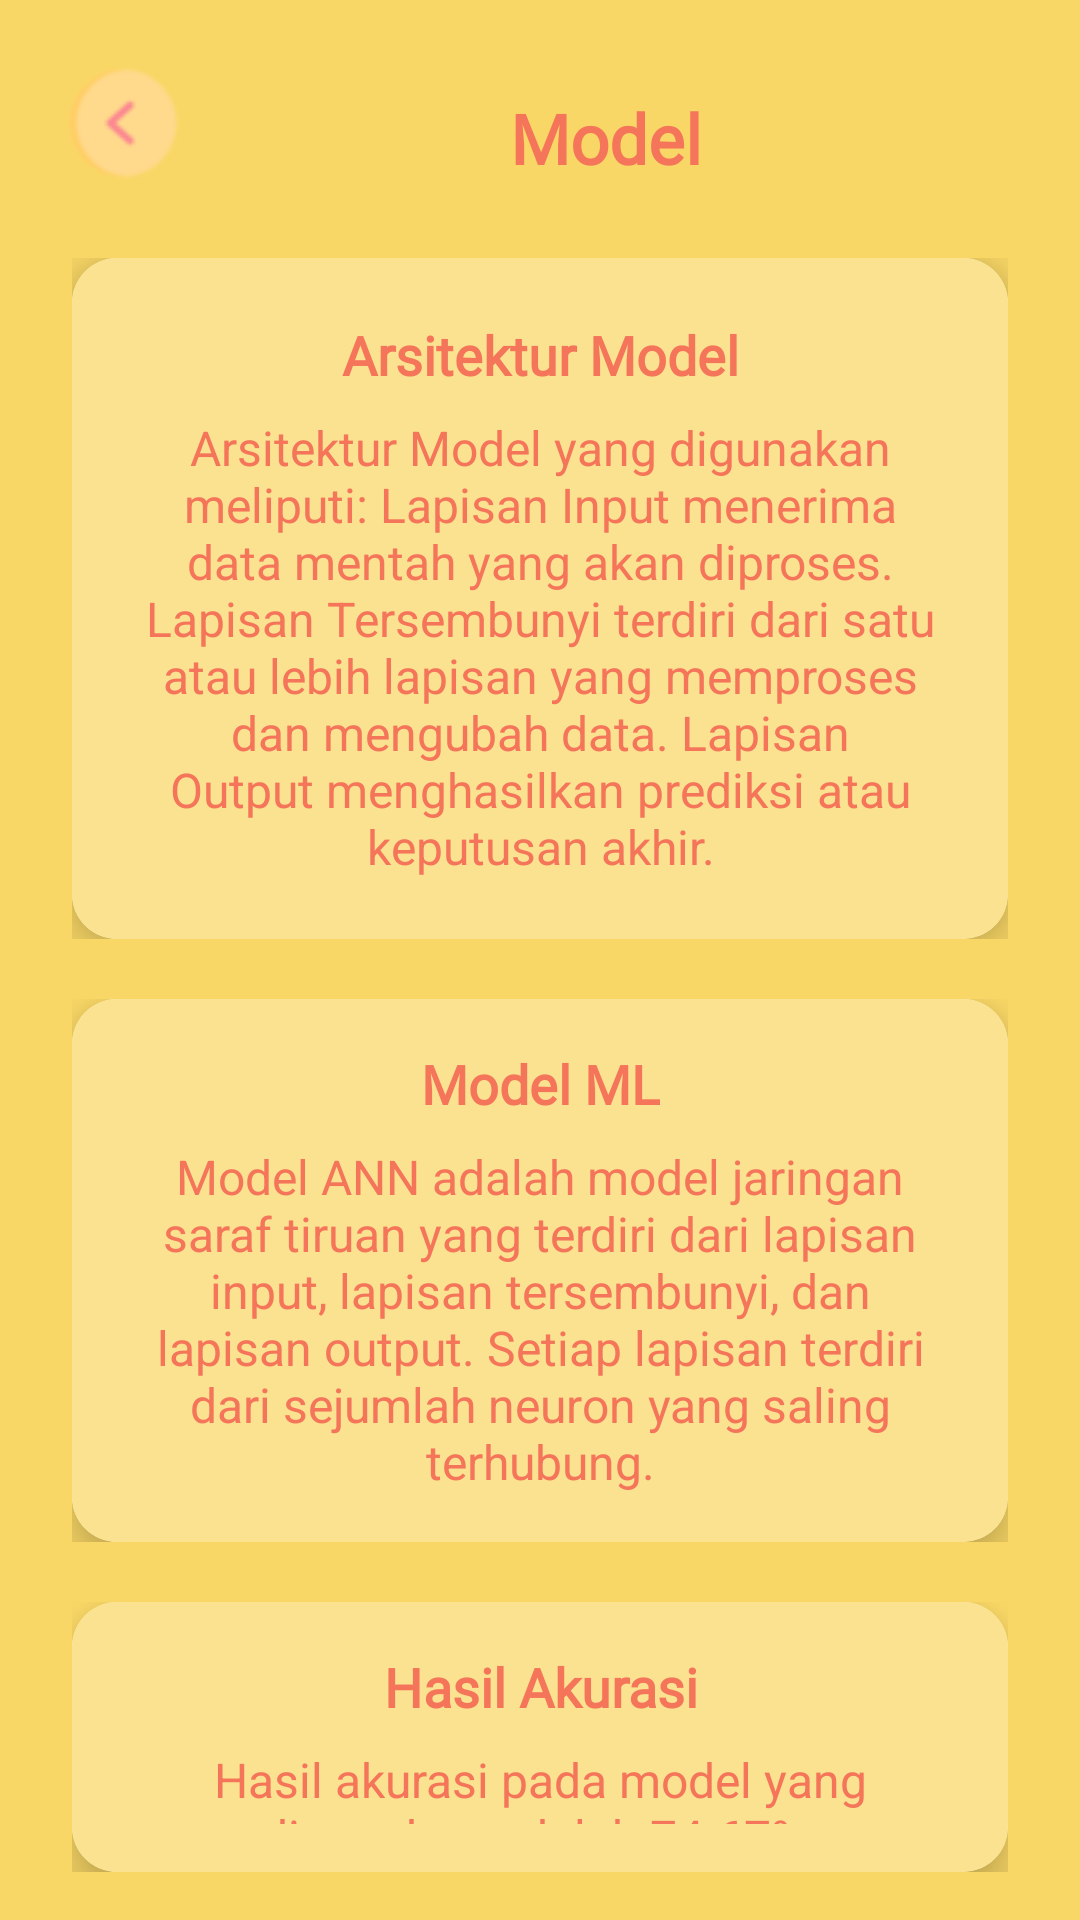

This screen was rendered from an Android layout file. Write that file and the resources it references.
<!-- AndroidManifest.xml: application theme Theme.Diabetapp -->
<!-- res/layout/activity_model.xml -->
<?xml version="1.0" encoding="utf-8"?>
<LinearLayout xmlns:android="http://schemas.android.com/apk/res/android"
    xmlns:app="http://schemas.android.com/apk/res-auto"
    xmlns:tools="http://schemas.android.com/tools"
    android:id="@+id/main"
    android:layout_width="match_parent"
    android:layout_height="match_parent"
    android:orientation="vertical"
    android:padding="16dp"
    android:background="@color/yellow"
    android:gravity="center_horizontal"
    tools:context=".Model">


    <LinearLayout
        android:id="@+id/layoutArsitekturModel"
        android:layout_width="match_parent"
        android:layout_height="wrap_content"
        android:gravity="center_vertical"
        android:orientation="horizontal"
        android:layout_marginBottom="20dp">

        <ImageButton
            android:id="@+id/btnBack"
            android:layout_width="50dp"
            android:layout_height="50dp"
            android:layout_marginEnd="16dp"
            android:background="?attr/selectableItemBackgroundBorderless"
            android:contentDescription="Back"
            android:src="@drawable/bk" />

        <TextView
            android:id="@+id/txtTentangAplikasi"
            android:layout_width="wrap_content"
            android:layout_height="wrap_content"
            android:layout_marginStart="88dp"
            android:layout_marginTop="5dp"
            android:fontFamily="@font/baloo"
            android:text="Model"
            android:textColor="@color/colar"
            android:textSize="23sp"
            android:textStyle="bold" />
    </LinearLayout>


    <LinearLayout
        android:layout_width="match_parent"
        android:layout_height="wrap_content"
        android:orientation="vertical"
        android:layout_marginBottom="20dp"
        android:layout_marginStart="8dp"
        android:layout_marginEnd="8dp">

        <androidx.cardview.widget.CardView
            android:layout_width="match_parent"
            android:layout_height="wrap_content"
            app:cardCornerRadius="15dp"
            app:cardElevation="10dp">

            <androidx.constraintlayout.widget.ConstraintLayout
                android:layout_width="match_parent"
                android:layout_height="wrap_content"
                android:background="@color/crem"
                android:padding="20dp">

                <TextView
                    android:id="@+id/tvArchitectureTitle"
                    android:layout_width="wrap_content"
                    android:layout_height="wrap_content"
                    android:fontFamily="@font/baloo"
                    android:gravity="center"
                    android:text="Arsitektur Model"
                    android:textColor="@color/colar"
                    android:textSize="18sp"
                    android:textStyle="bold"
                    app:layout_constraintEnd_toEndOf="parent"
                    app:layout_constraintStart_toStartOf="parent"
                    app:layout_constraintTop_toTopOf="parent" />

                <TextView
                    android:id="@+id/tvArchitecture"
                    android:layout_width="0dp"
                    android:layout_height="wrap_content"
                    android:layout_marginTop="8dp"
                    android:gravity="center"
                    android:text="Arsitektur Model yang digunakan meliputi: Lapisan Input menerima data mentah yang akan diproses. Lapisan Tersembunyi terdiri dari satu atau lebih lapisan yang memproses dan mengubah data. Lapisan Output menghasilkan prediksi atau keputusan akhir."
                    android:textColor="@color/colar"
                    android:textSize="16sp"
                    app:layout_constraintEnd_toEndOf="parent"
                    app:layout_constraintStart_toStartOf="parent"
                    app:layout_constraintTop_toBottomOf="@id/tvArchitectureTitle" />

            </androidx.constraintlayout.widget.ConstraintLayout>
        </androidx.cardview.widget.CardView>
    </LinearLayout>

    <LinearLayout
        android:layout_width="match_parent"
        android:layout_height="wrap_content"
        android:orientation="vertical"
        android:layout_marginBottom="20dp"
        android:layout_marginStart="8dp"
        android:layout_marginEnd="8dp">

        <androidx.cardview.widget.CardView
            android:layout_width="match_parent"
            android:layout_height="wrap_content"
            app:cardCornerRadius="15dp"
            app:cardElevation="10dp">

            <androidx.constraintlayout.widget.ConstraintLayout
                android:layout_width="match_parent"
                android:layout_height="wrap_content"
                android:padding="16dp"
                android:background="@color/crem">

                <TextView
                    android:id="@+id/tvModelTitle"
                    android:layout_width="wrap_content"
                    android:layout_height="wrap_content"
                    android:fontFamily="@font/baloo"
                    android:gravity="center"
                    android:text="Model ML"
                    android:textColor="@color/colar"
                    android:textSize="18sp"
                    android:textStyle="bold"
                    app:layout_constraintTop_toTopOf="parent"
                    app:layout_constraintStart_toStartOf="parent"
                    app:layout_constraintEnd_toEndOf="parent" />

                <TextView
                    android:id="@+id/tvModel"
                    android:layout_width="0dp"
                    android:layout_height="wrap_content"
                    android:layout_marginTop="8dp"
                    android:gravity="center"
                    android:text="Model ANN adalah model jaringan saraf tiruan yang terdiri dari lapisan input, lapisan tersembunyi, dan lapisan output. Setiap lapisan terdiri dari sejumlah neuron yang saling terhubung."
                    android:textColor="@color/colar"
                    android:textSize="16sp"
                    app:layout_constraintEnd_toEndOf="parent"
                    app:layout_constraintStart_toStartOf="parent"
                    app:layout_constraintTop_toBottomOf="@id/tvModelTitle" />

            </androidx.constraintlayout.widget.ConstraintLayout>
        </androidx.cardview.widget.CardView>
    </LinearLayout>


    <LinearLayout
        android:layout_width="match_parent"
        android:layout_height="wrap_content"
        android:orientation="vertical"
        android:layout_marginStart="8dp"
        android:layout_marginEnd="8dp">

        <androidx.cardview.widget.CardView
            android:layout_width="match_parent"
            android:layout_height="wrap_content"
            app:cardCornerRadius="15dp"
            app:cardElevation="10dp">

            <androidx.constraintlayout.widget.ConstraintLayout
                android:layout_width="match_parent"
                android:layout_height="wrap_content"
                android:padding="16dp"
                android:background="@color/crem">

                <TextView
                    android:id="@+id/tvAccuracyTitle"
                    android:layout_width="wrap_content"
                    android:layout_height="wrap_content"
                    android:fontFamily="@font/baloo"
                    android:gravity="center"
                    android:text="Hasil Akurasi"
                    android:textColor="@color/colar"
                    android:textSize="18sp"
                    android:textStyle="bold"
                    app:layout_constraintTop_toTopOf="parent"
                    app:layout_constraintStart_toStartOf="parent"
                    app:layout_constraintEnd_toEndOf="parent" />

                <TextView
                    android:id="@+id/tvAccuracy"
                    android:layout_width="0dp"
                    android:layout_height="wrap_content"
                    android:layout_marginTop="8dp"
                    android:gravity="center"
                    android:text="Hasil akurasi pada model yang digunakan adalah 74.67%."
                    android:textColor="@color/colar"
                    android:textSize="16sp"
                    app:layout_constraintEnd_toEndOf="parent"
                    app:layout_constraintStart_toStartOf="parent"
                    app:layout_constraintTop_toBottomOf="@id/tvAccuracyTitle" />

            </androidx.constraintlayout.widget.ConstraintLayout>
        </androidx.cardview.widget.CardView>
    </LinearLayout>

</LinearLayout>
<!-- resources referenced by this layout -->
<resources>
  <color name="colar">#F5755A</color>
  <color name="crem">#FAE290</color>
  <color name="yellow">#F9D766</color>
  <!-- drawable bk: png bitmap (drawable, 1537 bytes) -->
  <style name="Theme.Diabetapp" parent="Base.Theme.Diabetapp" />
  <style name="Base.Theme.Diabetapp" parent="Theme.Material3.DayNight.NoActionBar">
          
          <item name="android:statusBarColor">@color/yellow</item>
      </style>
</resources>
